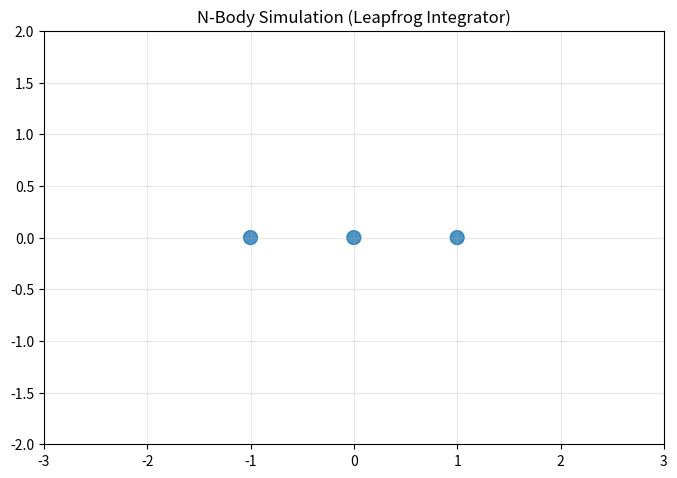

Python code for this plot:
"""N-body gravitational simulator using symplectic (leapfrog) integrator."""

import numpy as np
import matplotlib.pyplot as plt
from matplotlib.animation import FuncAnimation
from typing import Optional, Callable


def gravity(positions: np.ndarray, masses: np.ndarray, G: float = 1.0,
            softening: float = 1e-2) -> np.ndarray:
    """
    Compute gravitational accelerations for all bodies.

    Parameters
    ----------
    positions : np.ndarray
        Positions of shape (n, dim)
    masses : np.ndarray
        Masses of shape (n,)
    G : float
        Gravitational constant
    softening : float
        Softening parameter to avoid singularities

    Returns
    -------
    np.ndarray
        Accelerations of shape (n, dim)
    """
    n = len(masses)
    dim = positions.shape[1]
    acc = np.zeros((n, dim))

    for i in range(n):
        for j in range(n):
            if i != j:
                r = positions[j] - positions[i]
                r_norm = np.sqrt(np.sum(r**2) + softening**2)
                acc[i] += G * masses[j] * r / r_norm**3

    return acc


class NBodySimulator:
    """
    N-body simulator using the leapfrog integrator.

    The leapfrog method is a second-order symplectic integrator that conserves
    energy well over long time periods.

    Parameters
    ----------
    masses : np.ndarray
        Masses of the bodies, shape (n,)
    force_fn : Callable, optional
        Force function with signature: f(positions, masses, **kwargs) -> accelerations
        If None, uses gravitational force (default)
    **force_kwargs
        Additional keyword arguments passed to force_fn (e.g., G=1.0, softening=1e-2)
    """

    def __init__(self, masses: np.ndarray,
                 force_fn: Optional[Callable] = None,
                 **force_kwargs):
        self.masses = np.asarray(masses)
        self.n = len(masses)
        self.force_fn = force_fn or gravity
        self.force_kwargs = force_kwargs if force_kwargs else {'G': 1.0, 'softening': 1e-2}

    def _accelerations(self, positions: np.ndarray) -> np.ndarray:
        """Compute accelerations from positions."""
        return self.force_fn(positions, self.masses, **self.force_kwargs)

    def leapfrog_step(self, pos: np.ndarray, vel: np.ndarray, dt: float) -> tuple:
        """
        Single leapfrog integration step.

        Leapfrog integration:
        1. v(t + dt/2) = v(t) + a(t) * dt/2
        2. x(t + dt) = x(t) + v(t + dt/2) * dt
        3. v(t + dt) = v(t + dt/2) + a(t + dt) * dt/2

        Parameters
        ----------
        pos : np.ndarray
            Current positions, shape (n, dim)
        vel : np.ndarray
            Current velocities, shape (n, dim)
        dt : float
            Time step

        Returns
        -------
        tuple
            New positions and velocities
        """
        # Half-step velocity
        acc = self._accelerations(pos)
        vel_half = vel + 0.5 * dt * acc

        # Full-step position
        pos_new = pos + dt * vel_half

        # Full-step velocity
        acc_new = self._accelerations(pos_new)
        vel_new = vel_half + 0.5 * dt * acc_new

        return pos_new, vel_new

    def simulate(self, pos0: np.ndarray, vel0: np.ndarray,
                 t_end: float, dt: float, save_every: int = 1) -> dict:
        """
        Simulate n-body system.

        Parameters
        ----------
        pos0 : np.ndarray
            Initial positions, shape (n, dim)
        vel0 : np.ndarray
            Initial velocities, shape (n, dim)
        t_end : float
            End time
        dt : float
            Time step
        save_every : int
            Save every k-th step

        Returns
        -------
        dict
            Dictionary with 'times', 'positions', 'velocities'
        """
        n_steps = int(t_end / dt)
        n_save = n_steps // save_every

        pos, vel = pos0.copy(), vel0.copy()
        dim = pos.shape[1]

        # Pre-allocate arrays
        positions = np.zeros((n_save, self.n, dim))
        velocities = np.zeros((n_save, self.n, dim))
        times = np.zeros(n_save)

        save_idx = 0
        for step in range(n_steps):
            if step % save_every == 0:
                positions[save_idx] = pos
                velocities[save_idx] = vel
                times[save_idx] = step * dt
                save_idx += 1

            pos, vel = self.leapfrog_step(pos, vel, dt)

        return {
            'times': times,
            'positions': positions,
            'velocities': velocities
        }

    def simulate_batch(self, pos_batch: np.ndarray, vel_batch: np.ndarray,
                       t_end: float, dt: float, save_every: int = 1) -> list:
        """
        Simulate multiple trajectories in batch.

        Parameters
        ----------
        pos_batch : np.ndarray
            Initial positions, shape (n_traj, n, dim)
        vel_batch : np.ndarray
            Initial velocities, shape (n_traj, n, dim)
        t_end : float
            End time
        dt : float
            Time step
        save_every : int
            Save every k-th step

        Returns
        -------
        list
            List of simulation results (one per trajectory)
        """
        results = []
        for pos0, vel0 in zip(pos_batch, vel_batch):
            result = self.simulate(pos0, vel0, t_end, dt, save_every)
            results.append(result)
        return results

    def random_initial_conditions(self, dim: int = 2,
                                   pos_scale: float = 1.0,
                                   vel_scale: float = 0.5,
                                   seed: Optional[int] = None) -> tuple:
        """
        Generate random initial conditions.

        Parameters
        ----------
        dim : int
            Spatial dimension
        pos_scale : float
            Scale for positions
        vel_scale : float
            Scale for velocities
        seed : int, optional
            Random seed

        Returns
        -------
        tuple
            Initial positions and velocities
        """
        if seed is not None:
            np.random.seed(seed)

        pos = pos_scale * (2 * np.random.rand(self.n, dim) - 1)
        vel = vel_scale * (2 * np.random.rand(self.n, dim) - 1)

        return pos, vel

    def batch_initial_conditions(self, n_trajectories: int, dim: int = 2,
                                 pos_scale: float = 2.0, vel_scale: float = 1,
                                 seed: int = 0) -> tuple:
        """
        Generate batch of random initial conditions.

        Parameters
        ----------
        n_trajectories : int
            Number of trajectories
        dim : int
            Spatial dimension
        pos_scale : float
            Scale for positions
        vel_scale : float
            Scale for velocities
        seed : int
            Random seed for reproducibility (default: 0)

        Returns
        -------
        tuple
            Batched initial positions and velocities
        """
        np.random.seed(seed)

        pos_batch = []
        vel_batch = []
        for _ in range(n_trajectories):
            pos, vel = self.random_initial_conditions(dim, pos_scale, vel_scale)
            pos_batch.append(pos)
            vel_batch.append(vel)

        return np.array(pos_batch), np.array(vel_batch)

    def simulate_live(self, pos0: np.ndarray, vel0: np.ndarray,
                      t_end: float, dt: float, interval: int = 20) -> None:
        """
        Simulate with live visualization.

        Parameters
        ----------
        pos0 : np.ndarray
            Initial positions, shape (n, dim)
        vel0 : np.ndarray
            Initial velocities, shape (n, dim)
        t_end : float
            End time
        dt : float
            Time step
        interval : int
            Animation interval in milliseconds
        """
        if pos0.shape[1] != 2:
            raise ValueError("Live visualization only supports 2D simulations")

        n_steps = int(t_end / dt)
        pos, vel = pos0.copy(), vel0.copy()

        # Setup plot
        fig, ax = plt.subplots(figsize=(8, 8))

        # Compute plot limits based on initial positions
        margin = 2.0
        x_min, x_max = pos[:, 0].min() - margin, pos[:, 0].max() + margin
        y_min, y_max = pos[:, 1].min() - margin, pos[:, 1].max() + margin
        ax.set_xlim(x_min, x_max)
        ax.set_ylim(y_min, y_max)
        ax.set_aspect('equal')
        ax.grid(True, alpha=0.3)

        # Scale marker sizes by mass
        sizes = 100 * (self.masses / self.masses.max())

        # Initialize scatter plot
        scatter = ax.scatter(pos[:, 0], pos[:, 1], s=sizes, alpha=0.8)

        # Trail lines
        trails = [ax.plot([], [], '-', alpha=0.3, linewidth=1)[0] for _ in range(self.n)]
        trail_length = min(100, n_steps // 10)
        trail_data = [[] for _ in range(self.n)]

        time_text = ax.text(0.02, 0.98, '', transform=ax.transAxes,
                           verticalalignment='top')
        energy_text = ax.text(0.02, 0.93, '', transform=ax.transAxes,
                             verticalalignment='top')

        # Compute initial energy (only for gravitational systems)
        def compute_energy(p, v):
            # Kinetic energy
            ke = 0.5 * np.sum(self.masses[:, None] * v**2)
            # Potential energy (gravitational)
            pe = 0.0
            G = self.force_kwargs.get('G', 1.0)
            softening = self.force_kwargs.get('softening', 1e-2)
            for i in range(self.n):
                for j in range(i + 1, self.n):
                    r = p[j] - p[i]
                    r_norm = np.sqrt(np.sum(r**2) + softening**2)
                    pe -= G * self.masses[i] * self.masses[j] / r_norm
            return ke + pe

        initial_energy = compute_energy(pos, vel)

        def init():
            return scatter, *trails, time_text, energy_text

        def update(frame):
            nonlocal pos, vel

            # Integrate
            pos, vel = self.leapfrog_step(pos, vel, dt)

            # Update scatter
            scatter.set_offsets(pos)

            # Update trails
            for i in range(self.n):
                trail_data[i].append(pos[i].copy())
                if len(trail_data[i]) > trail_length:
                    trail_data[i].pop(0)
                if len(trail_data[i]) > 1:
                    trail_array = np.array(trail_data[i])
                    trails[i].set_data(trail_array[:, 0], trail_array[:, 1])

            # Update text
            time_text.set_text(f'Time: {frame * dt:.2f}')
            current_energy = compute_energy(pos, vel)
            energy_error = abs((current_energy - initial_energy) / initial_energy) * 100
            energy_text.set_text(f'Energy error: {energy_error:.3f}%')

            return scatter, *trails, time_text, energy_text

        anim = FuncAnimation(fig, update, init_func=init, frames=n_steps,
                            interval=interval, blit=True)

        plt.title('N-Body Simulation (Leapfrog Integrator)')
        plt.show()


def demo():
    """Demo: 3-body problem with live visualization."""
    # Setup with default gravity
    masses = np.array([1.0, 1.0, 1.0])
    sim = NBodySimulator(masses, G=1.0, softening=0.1)

    # Initial conditions (figure-8 like configuration)
    pos0 = np.array([
        [-1.0, 0.0],
        [1.0, 0.0],
        [0.0, 0.0]
    ])
    vel0 = np.array([
        [0.3, 0.5],
        [0.3, 0.5],
        [-0.6, -1.0]
    ])

    # Run with live visualization
    sim.simulate_live(pos0, vel0, t_end=20.0, dt=0.01, interval=10)


def demo_custom_force():
    """Demo: Using a custom force function (repulsive force)."""

    def repulsive_force(positions: np.ndarray, masses: np.ndarray,
                       k: float = 1.0, softening: float = 1e-2) -> np.ndarray:
        """Repulsive force proportional to 1/r^2."""
        n = len(masses)
        dim = positions.shape[1]
        acc = np.zeros((n, dim))

        for i in range(n):
            for j in range(n):
                if i != j:
                    r = positions[j] - positions[i]
                    r_norm = np.sqrt(np.sum(r**2) + softening**2)
                    # Repulsive force (negative sign compared to gravity)
                    acc[i] -= k * masses[j] * r / r_norm**3

        return acc

    # Setup with custom force
    masses = np.array([1.0, 1.0, 1.0])
    sim = NBodySimulator(masses, force_fn=repulsive_force, k=2.0, softening=0.1)

    # Initial conditions
    pos0 = np.array([
        [-0.5, 0.0],
        [0.5, 0.0],
        [0.0, 0.5]
    ])
    vel0 = np.array([
        [0.1, 0.2],
        [-0.1, 0.2],
        [0.0, -0.4]
    ])

    sim.simulate_live(pos0, vel0, t_end=10.0, dt=0.01, interval=10)


if __name__ == '__main__':
    demo()
